Image classification data set "sintaaa04" (sintaaa04/sintaaa04 on GitHub). Class labels (2): lahan, pohon.

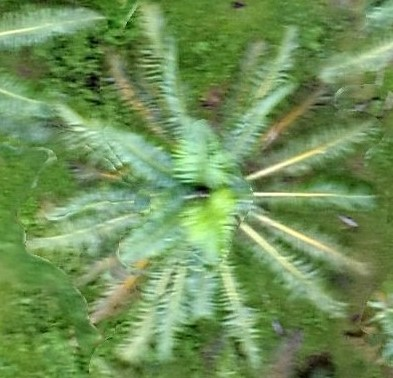
Label: pohon

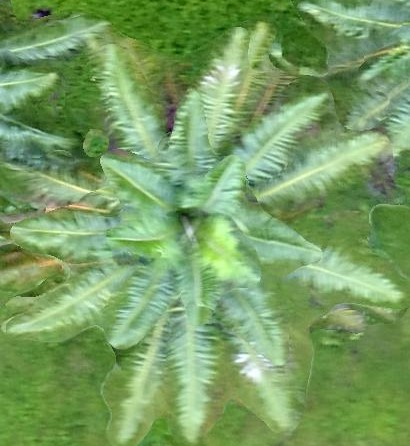
Label: pohon

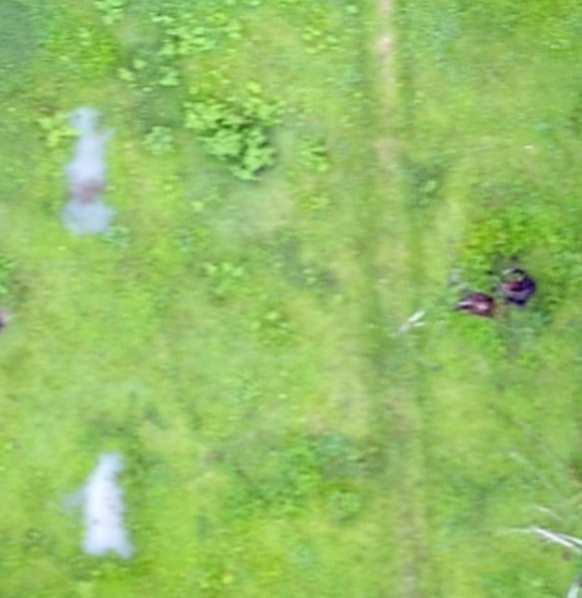
Label: lahan

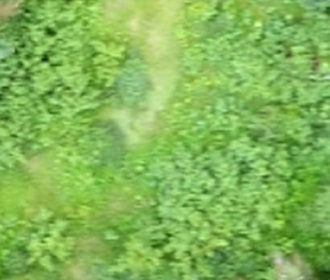
Label: lahan

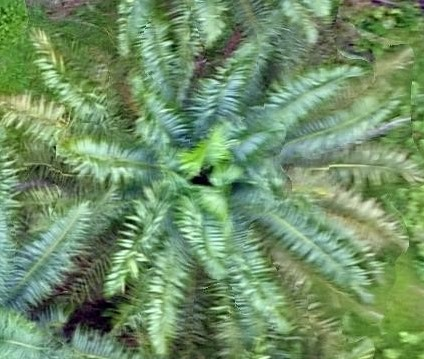
Label: pohon

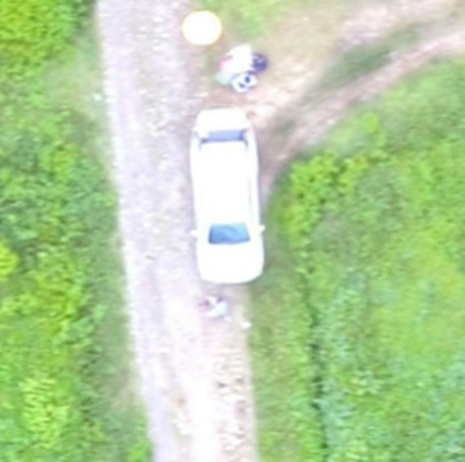
Label: lahan
